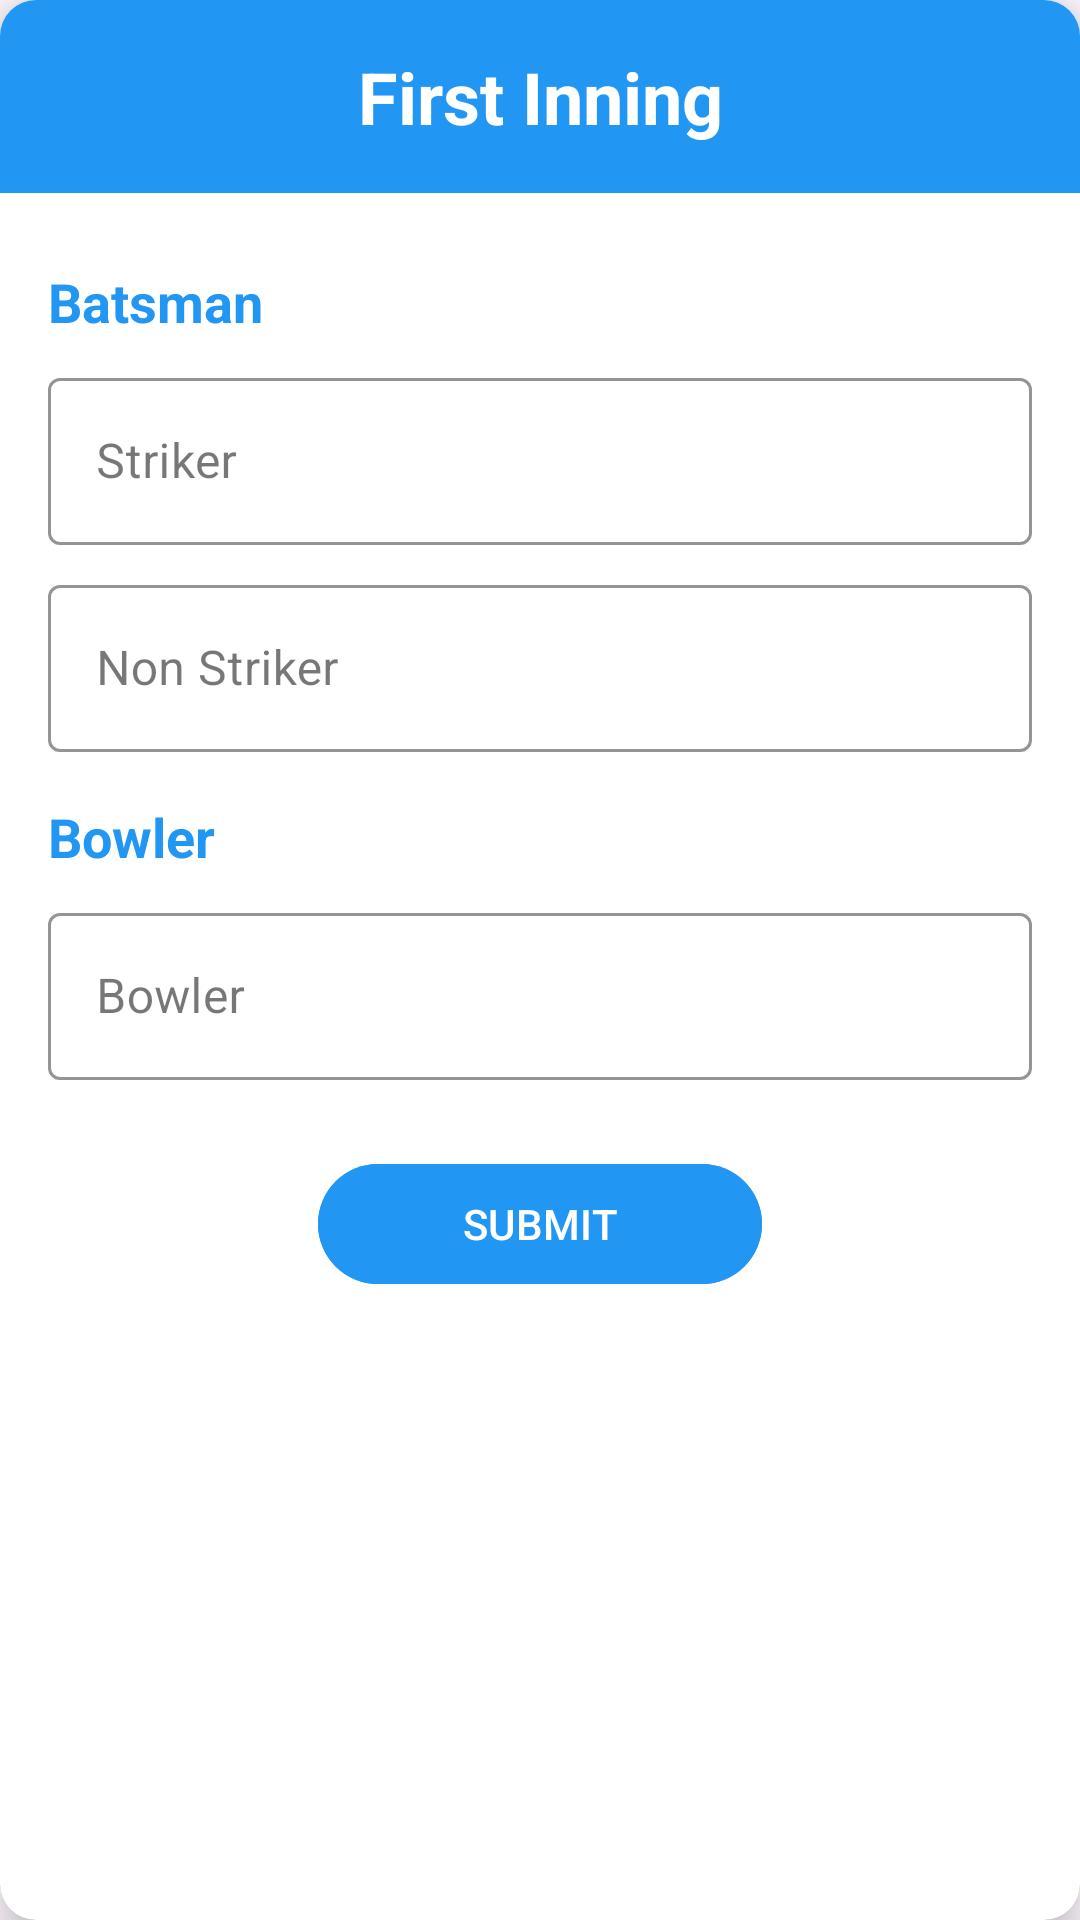

Layout XML and referenced resources for this Android screen:
<!-- AndroidManifest.xml: application theme Theme.CricketCounter -->
<!-- res/layout/first_inings_layout.xml -->
<?xml version="1.0" encoding="utf-8"?>
<androidx.cardview.widget.CardView xmlns:android="http://schemas.android.com/apk/res/android"
    xmlns:app="http://schemas.android.com/apk/res-auto"
    android:layout_width="match_parent"
    android:layout_height="wrap_content"
    android:layout_margin="16dp"
    app:cardCornerRadius="12dp"
    app:cardElevation="8dp">

    <LinearLayout
        android:layout_width="match_parent"
        android:layout_height="wrap_content"
        android:orientation="vertical">

        
        <TextView
            android:layout_width="match_parent"
            android:layout_height="wrap_content"
            android:background="#2196F3"
            android:gravity="center"
            android:padding="16dp"
            android:text="@string/first_inning"
            android:textColor="#FFFFFF"
            android:textSize="24sp"
            android:textStyle="bold" />

        <LinearLayout
            android:layout_width="match_parent"
            android:layout_height="wrap_content"
            android:orientation="vertical"
            android:padding="16dp">

            
            <TextView
                android:layout_width="wrap_content"
                android:layout_height="wrap_content"
                android:layout_marginTop="8dp"
                android:text="@string/batsman"
                android:textColor="#2196F3"
                android:textSize="18sp"
                android:textStyle="bold" />

            
            <com.google.android.material.textfield.TextInputLayout
                android:layout_width="match_parent"
                android:layout_height="wrap_content"
                android:layout_marginTop="8dp"
                app:boxStrokeColor="#2196F3"
                app:cursorColor="#2196F3"
                app:hintTextColor="#2196F3"
                style="@style/Widget.MaterialComponents.TextInputLayout.OutlinedBox">

                <com.google.android.material.textfield.TextInputEditText
                    android:id="@+id/editStriker"
                    android:layout_width="match_parent"
                    android:layout_height="wrap_content"
                    android:hint="@string/striker"
                    android:textColor="@color/black"
                    android:inputType="textPersonName" />

            </com.google.android.material.textfield.TextInputLayout>

            
            <com.google.android.material.textfield.TextInputLayout
                android:layout_width="match_parent"
                android:layout_height="wrap_content"
                android:layout_marginTop="8dp"
                app:boxStrokeColor="#2196F3"
                app:cursorColor="#2196F3"
                app:hintTextColor="#2196F3"
                style="@style/Widget.MaterialComponents.TextInputLayout.OutlinedBox">

                <com.google.android.material.textfield.TextInputEditText
                    android:id="@+id/editNonStriker"
                    android:layout_width="match_parent"
                    android:layout_height="wrap_content"
                    android:hint="@string/non_striker"
                    android:textColor="@color/black"
                    android:inputType="textPersonName" />

            </com.google.android.material.textfield.TextInputLayout>

            
            <TextView
                android:layout_width="wrap_content"
                android:layout_height="wrap_content"
                android:layout_marginTop="16dp"
                android:text="@string/bowler"
                android:textColor="#2196F3"
                android:textSize="18sp"
                android:textStyle="bold" />

            
            <com.google.android.material.textfield.TextInputLayout
                android:layout_width="match_parent"
                android:layout_height="wrap_content"
                android:layout_marginTop="8dp"
                app:boxStrokeColor="#2196F3"
                app:cursorColor="#2196F3"
                app:hintTextColor="#2196F3"
                style="@style/Widget.MaterialComponents.TextInputLayout.OutlinedBox">

                <com.google.android.material.textfield.TextInputEditText
                    android:id="@+id/editBowler"
                    android:layout_width="match_parent"
                    android:layout_height="wrap_content"
                    android:hint="@string/bowler"
                    android:textColor="@color/black"
                    android:inputType="textPersonName" />

            </com.google.android.material.textfield.TextInputLayout>

            
            <com.google.android.material.button.MaterialButton
                android:id="@+id/buttonSubmit"
                android:layout_width="wrap_content"
                android:layout_height="wrap_content"
                android:layout_gravity="center"
                android:layout_marginTop="24dp"
                android:layout_marginBottom="8dp"
                android:backgroundTint="#2196F3"
                android:paddingStart="48dp"
                android:paddingEnd="48dp"
                android:text="@string/submit"
                android:textColor="#FFFFFF"
                app:cornerRadius="24dp" />

        </LinearLayout>
    </LinearLayout>
</androidx.cardview.widget.CardView>
<!-- resources referenced by this layout -->
<resources>
  <color name="black">#CC000000</color>
  <string name="batsman">Batsman</string>
  <string name="bowler">Bowler</string>
  <string name="first_inning">First Inning</string>
  <string name="non_striker">Non Striker</string>
  <string name="striker">Striker</string>
  <string name="submit">SUBMIT</string>
  <style name="Theme.CricketCounter" parent="Base.Theme.CricketCounter" />
  <style name="Base.Theme.CricketCounter" parent="Theme.Material3.DayNight.NoActionBar">
          
          
      </style>
</resources>
